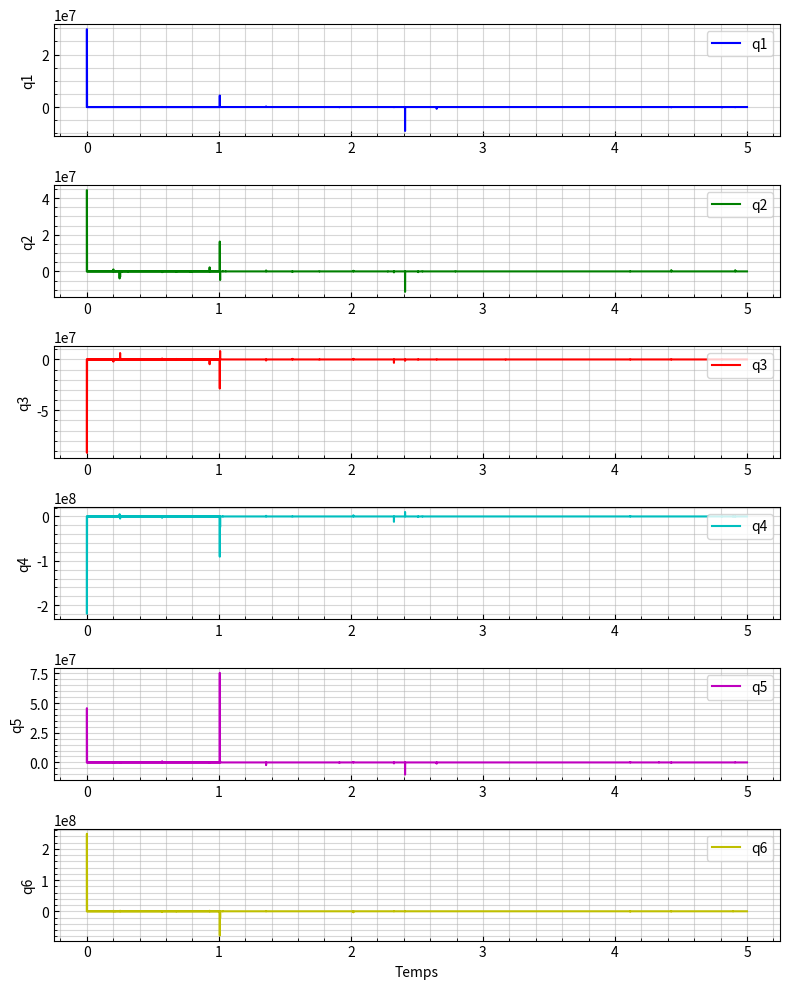

Write the Python code that produced this figure.
import math
import numpy as np
import matplotlib.pyplot as plt
import time  # Import pour récupérer le temps système

# Configuration d'affichage
np.set_printoptions(precision=4, suppress=True)

# Alias pour les fonctions trigonométriques et constantes
cos = math.cos
atan2 = math.atan2
sin = math.sin
pi = math.pi
sqrt = math.sqrt

# Déclaration des variables globales
a2 = 0.612  # Longueur du lien 2
a3 = 0.5723  # Longueur du lien 3
r1 = 0.1273  # Distance décalée pour la jointure 1
r2 = 0.163941  # Distance décalée pour la jointure 2
r5 = 0.1157  # Distance décalée pour la jointure 5
r7 = 0.0922  # Distance décalée pour la jointure 7

Ko = 1 * np.identity(3)
Kp = 1 * np.identity(3)
k  = 0.01



# Matrice ui (6x6) initialisée à zéro pour stocker les paramètres de transformation DH
ui = np.zeros([6, 6])

# =====================================================================
# Fonction pour calculer une matrice de transformation homogène 4x4
def Matrix_Transformation(ui_row):
    alpha, a, theta, r = ui_row
#    print(f"alpha = {alpha}, a = {a}, theta = {theta}, r = {r}")

    T = np.zeros([4, 4])
    
    # Remplissage de la matrice de transformation homogène
    T[0, 0] = cos(theta)
    T[0, 1] = -sin(theta)
    T[0, 2] = 0
    T[0, 3] = a
    
    T[1, 0] = cos(alpha) * sin(theta)
    T[1, 1] = cos(alpha) * cos(theta)
    T[1, 2] = -sin(alpha)
    T[1, 3] = -r * sin(alpha)
    
    T[2, 0] = sin(alpha) * sin(theta)
    T[2, 1] = sin(alpha) * cos(theta)
    T[2, 2] = cos(alpha)
    T[2, 3] = r * cos(alpha)
    
    T[3, 0] = 0
    T[3, 1] = 0
    T[3, 2] = 0
    T[3, 3] = 1

    return T


# Fonction pour calculer les matrices cinématiques (joint_pos: positions des jointures)
def kinematics(joint_pos):
    # Remplissage du tableau ui avec les angles et distances des articulations
    ui[0] = [1, 0, 0,       0,      joint_pos[0,0],      r1]
    ui[1] = [2, 0, pi/2,    0,      joint_pos[1,0],      r2]
    ui[2] = [3, 0, 0,       -a2,    joint_pos[2,0],      0]
    ui[3] = [4, 0, 0,       -a3,    joint_pos[3,0],      0]
    ui[4] = [5, 0, pi/2,    0,      joint_pos[4,0],      r5]
    ui[5] = [6, 0, -pi/2,   0,      joint_pos[5,0],      0]

    # Calcul des matrices de transformation pour chaque articulation
    Transforme = np.zeros(6, dtype=object)
    for i in range(6):
        Transforme[i] = Matrix_Transformation(ui[i, 2:6])  # On ne prend que les 4 derniers éléments de chaque ligne

    # Produit des matrices de transformation
    T_product = np.zeros(6, dtype=object)
    T_product[0] = Transforme[0]
    for i in range(1, len(Transforme)):
        T_product[i] = np.dot(T_product[i-1], Transforme[i])


# -------------
    # Calcul de la Jacobienne
    Jn = np.zeros([6, 6])
    z = np.zeros((6, 3))
    p = np.zeros((6, 3))

    for i in range(6):
        z[i] = T_product[i][:3, 2]  # Axes z des matrices de transformation
        p[i] = T_product[i][:3, 3]  # Points p des matrices de transformation

    for j in range(6):
        Jn[:3, j] = np.cross(z[j], p[5] - p[j])  # Partie linéaire
        Jn[3:, j] = z[j]  # Partie angulaire

    # Extraction de la matrice de rotation de la dernière transformation
    R06 = T_product[5][:3, :3]

    # Calcul du correcteur Jacobien étendu avec les dimensions globales
    D = np.array([
        [0                                , 0 * R06[2, 0] + r7 * R06[2, 2]      , -(0 * R06[1, 0] + r7 * R06[1, 2])],
        [-(0 * R06[2, 0] + r7 * R06[2, 2]), 0                                   , 0 * R06[0, 0] + r7 * R06[0, 2]],
        [0 * R06[1, 0] + r7 * R06[1, 2]   , -(0 * R06[0, 0] + r7 * R06[0, 2])   , 0]
    ])
    Presque_J = np.block([
        [np.identity(3), D],
        [np.zeros([3, 3]), np.identity(3)]
    ])

    J = Presque_J @ Jn

    return Transforme[5], J



# =====================================================================
# Fonction pour calculer la trajectoire
def Generateur_Trajectoire(xf, xi, Ri, Rf, tf, t):
    # Calcul du point de la trajectoire
    D = xf - xi
    r = 10 * (t / tf)**3 - 15 * (t / tf)**4 + 6 * (t / tf)**5 
    xd = xi + r * D

    # Calcul du vecteur vitesse
    rd_point = 30 * (t**2 / tf**3) - 60 * (t**3 / tf**4) + 30 * (t**4 / tf**5)
    xd_point = rd_point * D

    # Rotation désirée
    R = Ri.T @ Rf
    cos_theta = (np.trace(R) - 1) / 2
    sin_theta = sqrt(1 - cos_theta**2)
    theta = atan2(sin_theta, cos_theta)

    if sin_theta == 0:  # Pas de rotation
        ux, uy, uz = 1, 0, 0
    else:
        ux = (R[2, 1] - R[1, 2]) / (2 * sin_theta)
        uy = (R[0, 2] - R[2, 0]) / (2 * sin_theta)
        uz = (R[1, 0] - R[0, 1]) / (2 * sin_theta)
    
    # Matrice de rotation
    rot = np.array([
        [ux**2 * (1 - cos(theta)), ux*uy * (1 - cos(theta)) - uz * sin(theta), ux*uz * (1 - cos(theta)) + uy * sin(theta)],
        [ux*uy * (1 - cos(theta)) + uz * sin(theta), uy**2 * (1 - cos(theta)) + cos(theta), uy*uz * (1 - cos(theta)) - ux * sin(theta)],
        [ux*uz * (1 - cos(theta)) - uy * sin(theta), uy*uz * (1 - cos(theta)) + ux * sin(theta), uz**2 * (1 - cos(theta)) + cos(theta)]
    ])

    Rd = Ri @ rot



    return xd, xd_point, rd_point, Rd, theta, ux, uy, uz


# =====================================================================
# Fonction pour calculer les erreurs
def Erreur(xd, xe, Rd, Re):
    # Calcul des erreurs
    ep = xd - xe
    e0 = 1/2 * (np.cross(Re[:, 0], Rd[:, 0]) + np.cross(Re[:, 1], Rd[:, 1]) + np.cross(Re[:, 2], Rd[:, 2]))
    L = -1/2 * (S(Rd[:, 0]) @ S(Re[:, 0]) + S(Rd[:, 1]) @ S(Re[:, 1]) + S(Rd[:, 2]) @ S(Re[:, 2]))
    
    return ep, e0, L

def S(matrice):
    N = np.array([
        [0          , -matrice[2], matrice[1]],
        [matrice[2] , 0          , -matrice[0]],
        [-matrice[1], matrice[0] , 0]
    ])
    return N


# =====================================================================
# Fonction pour la commande et le contrôle des moteurs
def Correcteur_et_Controle(Ri, r_point, theta, u, J, xd_point, eo, ep, L):
    # Calcul de la vitesse désirée
    wd = Ri @ (r_point * theta * u) #     wd = Ri @ (r_point * theta * u) 

    # Calcul de la pseudo-inverse de la Jacobienne
    J_etoile = J.T @ np.linalg.inv(J @ J.T + k**2 * np.identity(6))

    # Calcul du vecteur de commande des moteurs
    qp = J_etoile @ np.vstack([xd_point[:3].reshape(3, 1) + (Kp @ ep).reshape(3, 1),
                              np.linalg.inv(L) @ (L.T @ wd.reshape(3, 1) + (Ko @ eo).reshape(3, 1))
    ])

    return qp


# =====================================================================
# Fonction d'initialisation et boucle de mise à jour
def init():
    global tf, xf, Rf, start_time, q, q_graph, t_graph
    start_time = time.time()  # Récupération du temps de démarrage
    tf = 5  # Temps final de la simulation
    xf = np.array([1, 1, 1])  # Position finale
    q = np.zeros([6,1])       # Valeur tampon
    Rf = np.identity(3)  # Matrice de rotation finale

    t_graph = np.empty(())
    q_graph = np.empty((6,1))
    update()


    Graphique()



def update():
    global q, q_graph, t_graph
    i=0
    while True:
        print(i)
        i+=1
        current_time = time.time()
        t = current_time - start_time  # Temps écoulé depuis le démarrage
        
        if t > tf:
            print("Fin de la simulation!")
            return False  # Fin de la simulation

        # Appel à kinematics pour obtenir R06 et la Jacobienne J
        T06, J = kinematics(q)  # Utilisation de positions de jointure fictives (zeros)

        # Génération de la trajectoire
        xd, xd_point, rd_point, Rd, theta, ux, uy, uz = Generateur_Trajectoire(xf, T06[:3, 3], T06[:3, :3], Rf, tf, t)
        
        # Calcul de l'erreur
        ep, e0, L = Erreur(xd[:3], T06[:3, 3], Rd, T06[:3, :3])
        
        # Commande des moteurs
        q = Correcteur_et_Controle(T06[:3, :3], rd_point, theta, np.array([ux, uy, uz]), J, xd_point, e0, ep, L)


        if i == 0:
            t_graph = np.array([t])
            q_graph = q
        else:
            t_graph = np.hstack([t_graph, np.array([t])])
            q_graph = np.hstack([q_graph, q])



def Graphique():
    global q_graph, t_graph

    fig, axs = plt.subplots(6, 1, figsize=(8, 10))  # 6 lignes, 1 colonne de subplots
    couleurs = ['b', 'g', 'r', 'c', 'm', 'y']

    print(q_graph[0, :].shape)
    print(t_graph.shape)

    for i in range(6):
        axs[i].plot(t_graph, q_graph[i, :], color=couleurs[i], label=f'q{i+1}')  # Tracer en fonction de t_graph
        axs[i].legend(loc='upper right')  # Légende dans chaque subplot
        axs[i].grid(True, which='both', alpha=0.5)  # Grille avec opacité réduite
        axs[i].minorticks_on()            # Active les minor ticks
        axs[i].tick_params(which='both', direction='in')  # Définit l'apparence des ticks
        axs[i].set_ylabel(f'q{i+1}')
        if i == 5:
            axs[i].set_xlabel('Temps')

    plt.tight_layout()
    plt.show()










if __name__ == "__main__":
    init()  # Initialisation